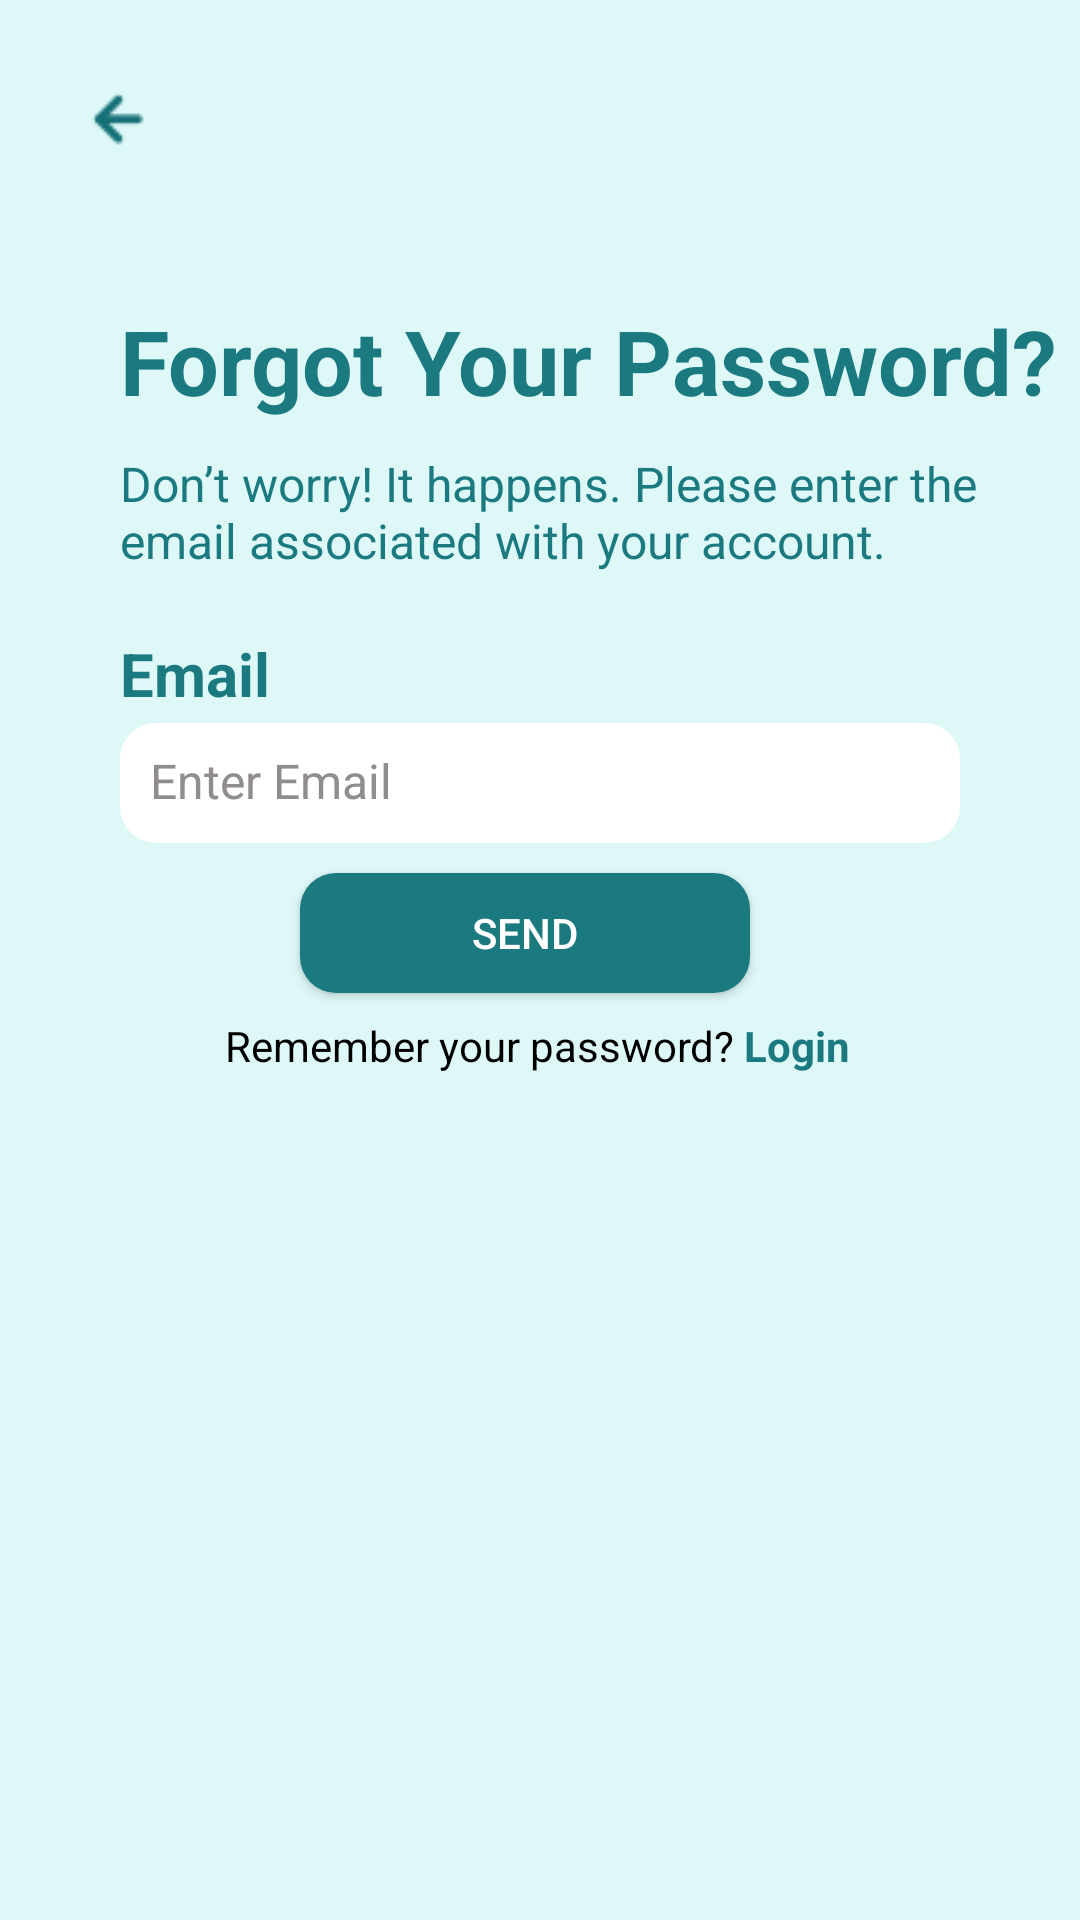

This screen was rendered from an Android layout file. Write that file and the resources it references.
<!-- AndroidManifest.xml: application theme Theme.I210566 -->
<!-- res/layout/activity_forgot_password.xml -->
<?xml version="1.0" encoding="utf-8"?>
<androidx.constraintlayout.widget.ConstraintLayout xmlns:android="http://schemas.android.com/apk/res/android"
    xmlns:tools="http://schemas.android.com/tools"
    xmlns:app="http://schemas.android.com/apk/res-auto"
    android:layout_width="match_parent"
    android:layout_height="match_parent"
    android:background="@color/pale_gray"
    tools:context=".ForgotPasswordActivity">



    <ImageButton
        android:id="@+id/back2"
        android:layout_width="30dp"
        android:layout_height="30dp"
        android:layout_marginStart="24dp"
        android:layout_marginTop="24dp"
        android:src="@drawable/back"
        app:layout_constraintStart_toStartOf="parent"
        app:layout_constraintTop_toTopOf="parent" />


    <RelativeLayout
        android:layout_width="match_parent"
        android:layout_height="match_parent">

        <LinearLayout
            android:id="@+id/textViewForgotPassword"
            android:layout_width="wrap_content"
            android:layout_height="wrap_content"
            android:orientation="vertical">


            
            <TextView
                android:id="@+id/ForgotPassword"
                android:layout_width="wrap_content"
                android:layout_height="wrap_content"
                android:text="@string/ForgotYourPassword"
                android:textSize="30sp"
                android:textColor="@color/Dark_teal"
                android:textStyle="bold"
                android:layout_marginTop="100dp"
                android:layout_marginStart="40dp"/>

            
            <TextView
                android:id="@+id/DontWorry"
                android:layout_width="wrap_content"
                android:layout_height="wrap_content"
                android:text="@string/DontWorry"
                android:textSize="16sp"
                android:textColor="@color/Dark_teal"
                android:layout_marginTop="10dp"
                android:layout_marginStart="40dp"/>

            
            <TextView
                android:id="@+id/EmailLabelID"
                android:layout_width="wrap_content"
                android:layout_height="wrap_content"
                android:text="@string/Email"
                android:textSize="20sp"
                android:textColor="@color/Dark_teal"
                android:textStyle="bold"
                android:layout_marginTop="20dp"
                android:layout_marginStart="40dp"/>

            
            <EditText
                android:id="@+id/EmailInputID"
                android:layout_width="280dp"
                android:layout_height="40dp"
                android:hint="@string/EnterEmail"
                android:textSize="16sp"
                android:textColor="@color/gray_tone"
                android:textColorHint="@color/gray_tone"
                android:layout_marginTop="3dp"
                android:layout_marginStart="40dp"
                android:inputType="textEmailAddress"
                android:background="@drawable/bg_squircle_input" />


            
            <androidx.appcompat.widget.AppCompatButton
                android:id="@+id/SendButtonID"
                android:layout_width="150dp"
                android:layout_height="40dp"
                android:layout_marginTop="10dp"
                android:layout_marginStart="100dp"
                android:background="@drawable/verify_button_bg_squircle_input"
                android:text="@string/SEND"
                android:textColor="@color/white" />

            <LinearLayout
                android:id="@+id/textViewContainer"
                android:layout_width="wrap_content"
                android:layout_height="wrap_content"
                android:orientation="horizontal">

                <TextView
                    android:id="@+id/SendCodeAgainID"
                    android:layout_width="wrap_content"
                    android:layout_height="wrap_content"
                    android:layout_marginStart="75dp"
                    android:layout_marginTop="8dp"
                    android:textColor="@color/black"
                    android:text="@string/RememberYourPassword"/>

                <TextView
                    android:id="@+id/TimeID"
                    android:layout_width="wrap_content"
                    android:layout_height="wrap_content"
                    android:layout_marginStart="3dp"
                    android:layout_marginTop="8dp"
                    android:textColor="@color/Dark_teal"
                    android:textStyle="bold"
                    android:text="@string/Login"/>

            </LinearLayout>

        </LinearLayout>
    </RelativeLayout>





</androidx.constraintlayout.widget.ConstraintLayout>
<!-- resources referenced by this layout -->
<resources>
  <color name="Dark_teal">#1B7A80</color>
  <color name="black">#FF000000</color>
  <color name="gray_tone">#908D8C</color>
  <color name="pale_gray">#DEF8F8</color>
  <color name="white">#FFFFFFFF</color>
  <!-- drawable back: png bitmap (drawable, 487 bytes) -->
  <!-- drawable bg_squircle_input (drawable) -->
  <?xml version="1.0" encoding="utf-8"?>
  <shape xmlns:android="http://schemas.android.com/apk/res/android">
      <solid android:color="#FFFFFF"/>
      <corners android:radius="12dp"/> 
      <padding android:left="10dp" android:top="10dp" android:right="10dp" android:bottom="10dp"/> 
  </shape>
  <!-- drawable verify_button_bg_squircle_input (drawable) -->
  <?xml version="1.0" encoding="utf-8"?>
  <shape xmlns:android="http://schemas.android.com/apk/res/android">
      <solid android:color="@color/Dark_teal"/>
      <corners android:radius="12dp"/> 
      <padding android:left="10dp" android:top="10dp" android:right="10dp" android:bottom="10dp"/> 
  </shape>
  <string name="DontWorry">Don’t worry! It happens. Please enter the email associated with your account.</string>
  <string name="Email">Email</string>
  <string name="EnterEmail">Enter Email</string>
  <string name="ForgotYourPassword">Forgot Your Password?</string>
  <string name="Login">Login</string>
  <string name="RememberYourPassword">Remember your password?</string>
  <string name="SEND">SEND</string>
  <style name="Theme.I210566" parent="Base.Theme.I210566" />
  <style name="Base.Theme.I210566" parent="Theme.Material3.DayNight.NoActionBar">
          
          
      </style>
</resources>
